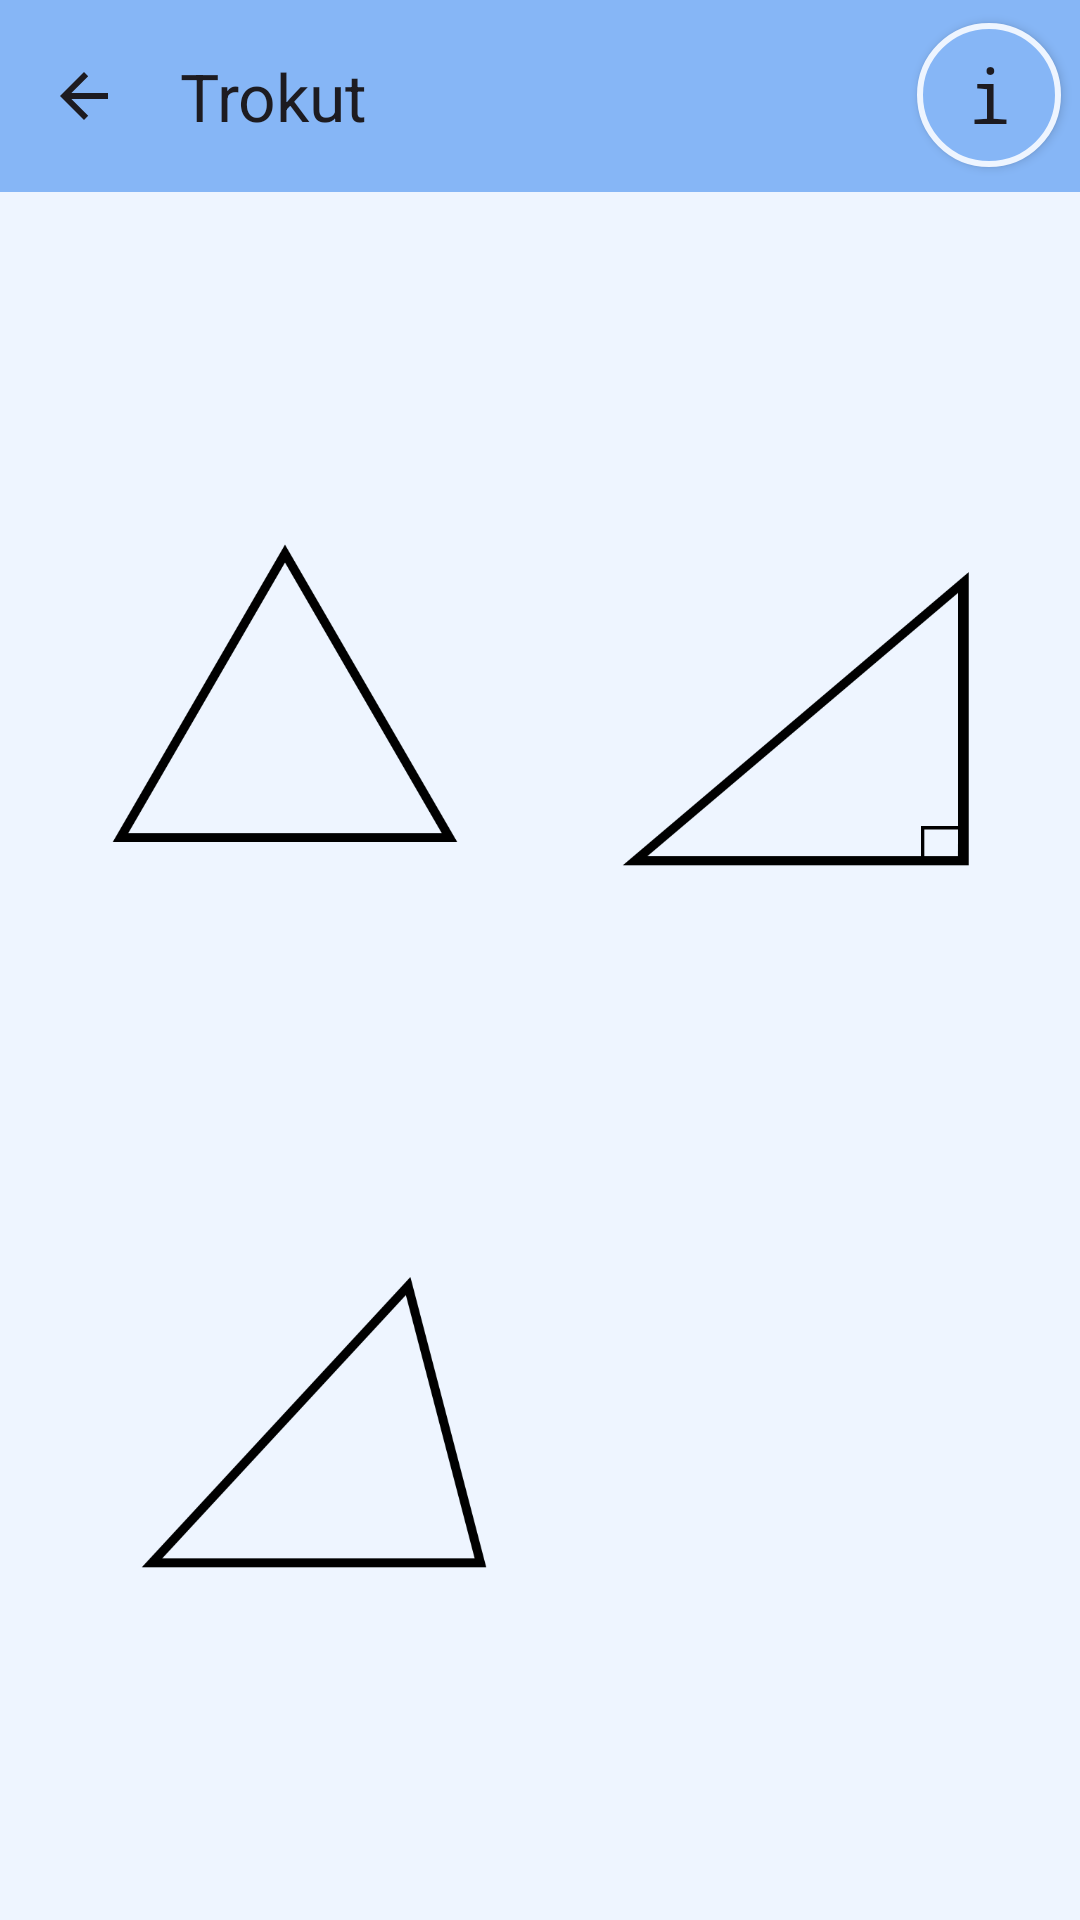

The Android layout XML behind this screen, and the referenced resources:
<!-- AndroidManifest.xml: application theme Theme.TriMath -->
<!-- res/layout/activity_trokut_menu.xml -->
<?xml version="1.0" encoding="utf-8"?>
<androidx.constraintlayout.widget.ConstraintLayout xmlns:android="http://schemas.android.com/apk/res/android"
    xmlns:app="http://schemas.android.com/apk/res-auto"
    xmlns:tools="http://schemas.android.com/tools"
    android:layout_width="match_parent"
    android:layout_height="match_parent"
    android:orientation="vertical"
    android:background="@color/color1"
    tools:context=".TrokutMenu">

    <androidx.appcompat.widget.AppCompatButton
        android:id="@+id/button11"
        android:layout_width="48dp"
        android:layout_height="48dp"
        android:background="@drawable/info_btn"
        android:fontFamily="monospace"
        android:gravity="center"
        android:text="@string/slovo_i"
        android:textAllCaps="false"
        android:textSize="25sp"
        app:layout_constraintBottom_toBottomOf="parent"
        app:layout_constraintEnd_toEndOf="parent"
        app:layout_constraintHorizontal_bias="0.98"
        app:layout_constraintStart_toStartOf="parent"
        app:layout_constraintTop_toTopOf="parent"
        app:layout_constraintVertical_bias="0.013" />

    <ImageView
        android:id="@+id/pravokut"
        android:contentDescription="@string/Pravo_kutni"
        android:layout_width="150dp"
        android:layout_height="150dp"
        app:layout_constraintBottom_toBottomOf="parent"
        app:layout_constraintEnd_toEndOf="parent"
        app:layout_constraintStart_toEndOf="@id/jedstr"
        app:layout_constraintTop_toBottomOf="@id/toolbar"
        app:layout_constraintVertical_bias="0.235"
        app:srcCompat="@drawable/prav_trokut" />

    <ImageView
        android:id="@+id/jedstr"
        android:contentDescription="@string/Jednako_stranicni"
        android:layout_width="150dp"
        android:layout_height="150dp"
        app:layout_constraintBottom_toTopOf="@id/razstr"
        app:layout_constraintStart_toStartOf="parent"
        app:layout_constraintTop_toBottomOf="@+id/toolbar"
        app:layout_constraintEnd_toStartOf="@id/pravokut"
        app:srcCompat="@drawable/trokut" />

    <ImageView
        android:id="@+id/razstr"
        android:contentDescription="@string/Razno_stranicni"
        android:layout_width="150dp"
        android:layout_height="150dp"
        app:layout_constraintBottom_toBottomOf="parent"
        app:layout_constraintEnd_toEndOf="parent"
        app:layout_constraintHorizontal_bias="0.141"
        app:layout_constraintStart_toStartOf="parent"
        app:layout_constraintTop_toBottomOf="@+id/jedstr"
        app:srcCompat="@drawable/raz_trokut" />

    <androidx.appcompat.widget.Toolbar
        android:id="@+id/toolbar"
        android:layout_width="match_parent"
        android:layout_height="wrap_content"
        android:background="?attr/colorPrimary"
        android:minHeight="?attr/actionBarSize"
        android:theme="?attr/actionBarTheme"
        app:layout_constraintBottom_toBottomOf="parent"
        app:layout_constraintEnd_toEndOf="parent"
        app:layout_constraintVertical_bias="0.0"
        app:layout_constraintStart_toStartOf="parent"
        app:layout_constraintTop_toTopOf="parent"
        app:navigationIcon="?attr/homeAsUpIndicator"
        android:backgroundTint="@color/color3"
        app:title="@string/Trokut" />

</androidx.constraintlayout.widget.ConstraintLayout>
<!-- resources referenced by this layout -->
<resources>
  <color name="color1">#EEF5FF</color>
  <color name="color3">#86B6F6</color>
  <!-- drawable info_btn (drawable) -->
  <?xml version="1.0" encoding="utf-8"?>
  <selector xmlns:android="http://schemas.android.com/apk/res/android">
      <item>
          <shape android:shape="oval">
              <solid android:color="@color/color3" />
              <stroke android:color="@color/color1" android:width="2dp" />
          </shape>
      </item>
  </selector>
  <!-- drawable prav_trokut: png bitmap (drawable, 10807 bytes) -->
  <!-- drawable raz_trokut: png bitmap (drawable, 13257 bytes) -->
  <!-- drawable trokut: png bitmap (drawable, 13205 bytes) -->
  <string name="Jednako_stranicni">Jednakostraničan trokut</string>
  <string name="Pravo_kutni">Pravokutni trokut</string>
  <string name="Razno_stranicni">Raznostranični trkout</string>
  <string name="Trokut">Trokut</string>
  <string name="slovo_i">i</string>
  <style name="Theme.TriMath" parent="Base.Theme.TriMath" />
  <style name="Base.Theme.TriMath" parent="Theme.Material3.DayNight.NoActionBar">
          
          
      </style>
</resources>
